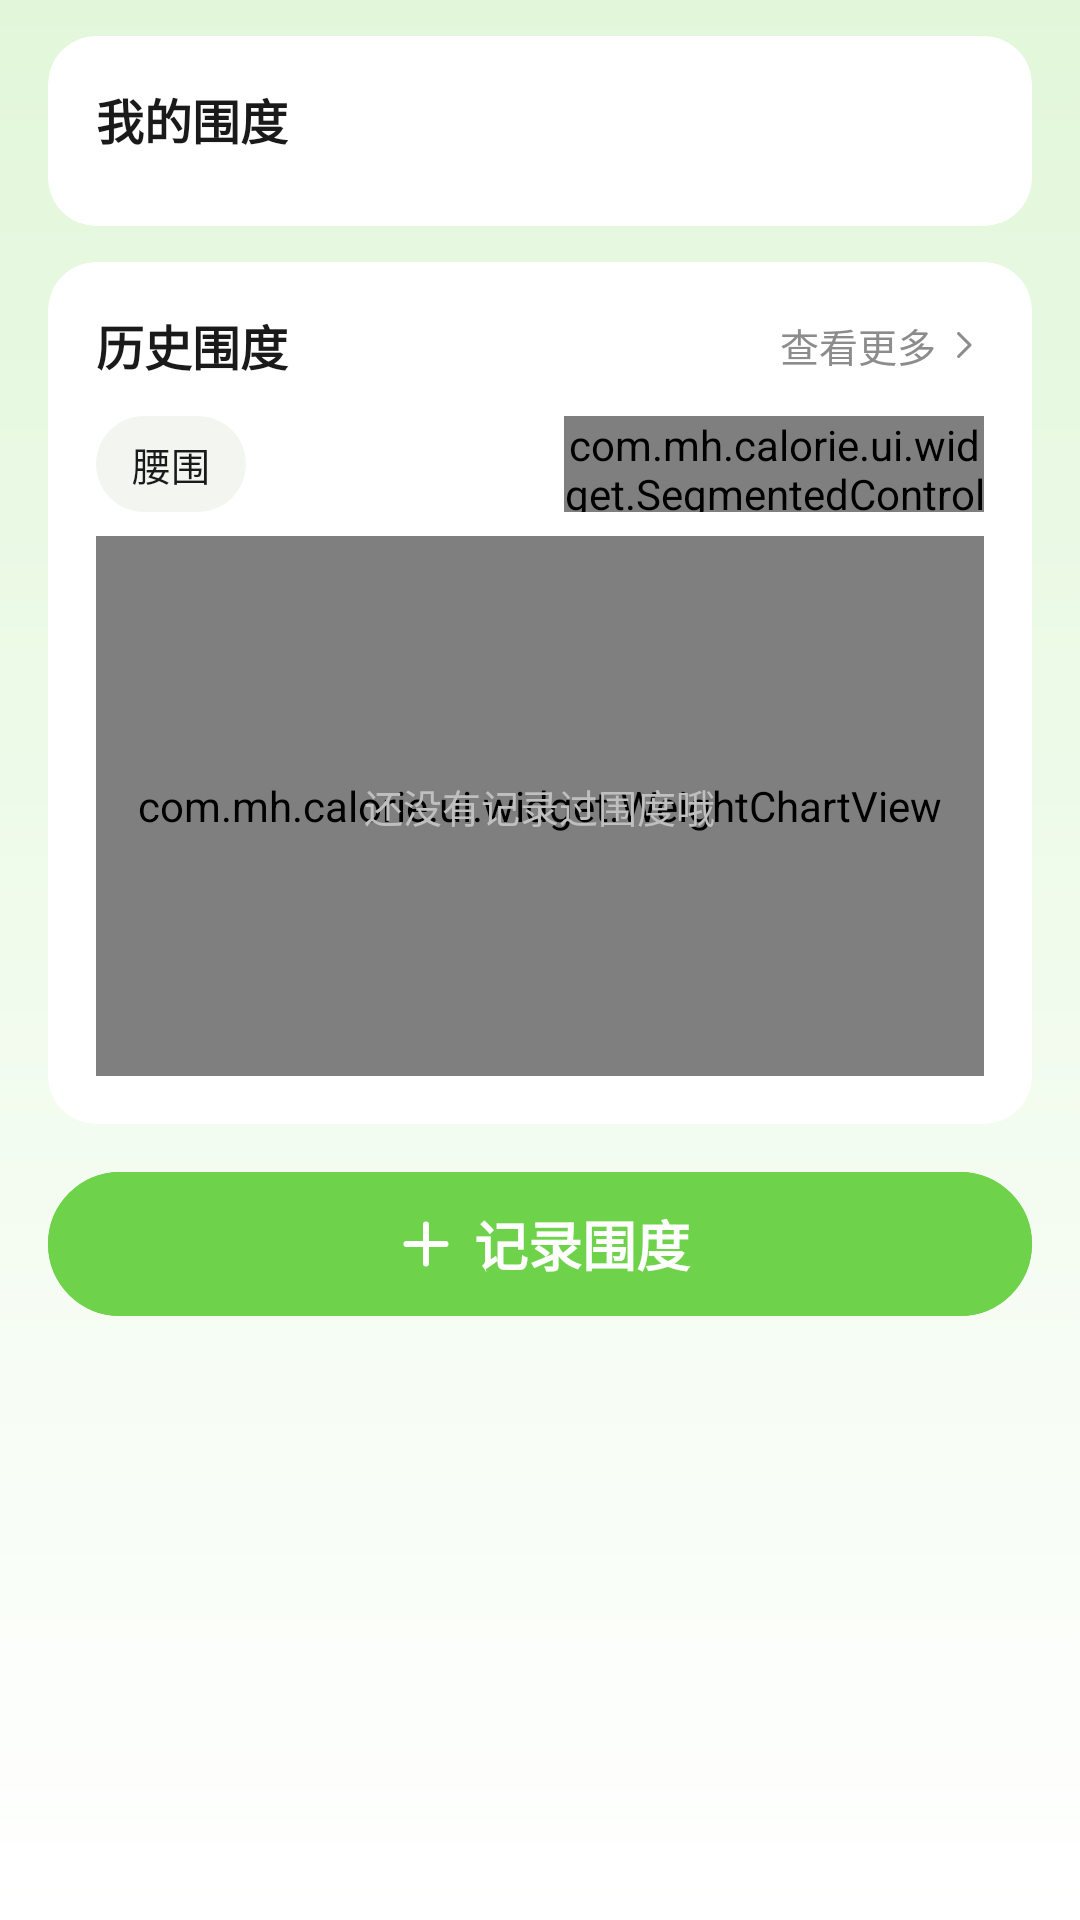

Produce the Android XML layout that renders to this screen, including the resource entries it uses.
<!-- AndroidManifest.xml: application theme Theme.MomoCalorie -->
<!-- res/layout/view_weight_body.xml -->
<?xml version="1.0" encoding="utf-8"?>
<androidx.core.widget.NestedScrollView xmlns:android="http://schemas.android.com/apk/res/android"
    xmlns:app="http://schemas.android.com/apk/res-auto"
    android:layout_width="match_parent"
    android:layout_height="match_parent"
    android:fillViewport="true"
    android:overScrollMode="never">

    <LinearLayout
        android:layout_width="match_parent"
        android:layout_height="wrap_content"
        android:orientation="vertical"
        android:paddingHorizontal="@dimen/screen_margin"
        android:paddingBottom="@dimen/space_24">

        
        <com.google.android.material.card.MaterialCardView
            style="@style/Widget.Momo.Card"
            android:layout_width="match_parent"
            android:layout_height="wrap_content"
            android:layout_marginTop="@dimen/space_12">

            <LinearLayout
                android:layout_width="match_parent"
                android:layout_height="wrap_content"
                android:orientation="vertical"
                android:padding="@dimen/space_16">

                <TextView
                    android:layout_width="wrap_content"
                    android:layout_height="wrap_content"
                    android:text="@string/body_my_title"
                    android:textAppearance="@style/TextAppearance.Momo.CardTitle" />

                <androidx.recyclerview.widget.RecyclerView
                    android:id="@+id/rvBodyParts"
                    android:layout_width="match_parent"
                    android:layout_height="wrap_content"
                    android:layout_marginTop="@dimen/space_8"
                    android:nestedScrollingEnabled="false" />
            </LinearLayout>
        </com.google.android.material.card.MaterialCardView>

        
        <com.google.android.material.card.MaterialCardView
            style="@style/Widget.Momo.Card"
            android:layout_width="match_parent"
            android:layout_height="wrap_content"
            android:layout_marginTop="@dimen/space_12">

            <LinearLayout
                android:layout_width="match_parent"
                android:layout_height="wrap_content"
                android:orientation="vertical"
                android:padding="@dimen/space_16">

                <LinearLayout
                    android:layout_width="match_parent"
                    android:layout_height="wrap_content"
                    android:gravity="center_vertical"
                    android:orientation="horizontal">

                    <TextView
                        android:layout_width="0dp"
                        android:layout_height="wrap_content"
                        android:layout_weight="1"
                        android:text="@string/body_history_title"
                        android:textAppearance="@style/TextAppearance.Momo.CardTitle" />

                    <TextView
                        android:id="@+id/tvBodyMore"
                        android:layout_width="wrap_content"
                        android:layout_height="wrap_content"
                        android:text="@string/body_more"
                        android:textColor="@color/text_secondary"
                        android:textSize="13sp" />

                    <ImageView
                        android:layout_width="14dp"
                        android:layout_height="14dp"
                        android:layout_marginStart="2dp"
                        android:contentDescription="@null"
                        android:src="@drawable/ic_chevron_right"
                        app:tint="@color/text_secondary" />
                </LinearLayout>

                <LinearLayout
                    android:layout_width="match_parent"
                    android:layout_height="wrap_content"
                    android:layout_marginTop="@dimen/space_12"
                    android:gravity="center_vertical"
                    android:orientation="horizontal">

                    <TextView
                        android:id="@+id/tvBodyPartFilter"
                        android:layout_width="wrap_content"
                        android:layout_height="32dp"
                        android:background="@drawable/bg_chip_time"
                        android:drawablePadding="@dimen/space_4"
                        android:gravity="center"
                        android:paddingHorizontal="@dimen/space_12"
                        android:text="@string/body_waist"
                        android:textColor="@color/text_primary"
                        android:textSize="13sp" />

                    <View
                        android:layout_width="0dp"
                        android:layout_height="1dp"
                        android:layout_weight="1" />

                    <com.mh.calorie.ui.widget.SegmentedControlView
                        android:id="@+id/segBodyRange"
                        android:layout_width="140dp"
                        android:layout_height="32dp" />
                </LinearLayout>

                <FrameLayout
                    android:layout_width="match_parent"
                    android:layout_height="180dp"
                    android:layout_marginTop="@dimen/space_8">

                    
                    <com.mh.calorie.ui.widget.WeightChartView
                        android:id="@+id/bodyChart"
                        android:layout_width="match_parent"
                        android:layout_height="match_parent" />

                    <TextView
                        android:id="@+id/tvBodyChartEmpty"
                        android:layout_width="wrap_content"
                        android:layout_height="wrap_content"
                        android:layout_gravity="center"
                        android:text="@string/body_chart_empty"
                        android:textColor="@color/text_tertiary"
                        android:textSize="13sp" />
                </FrameLayout>
            </LinearLayout>
        </com.google.android.material.card.MaterialCardView>

        
        <com.google.android.material.button.MaterialButton
            android:id="@+id/btnRecordBody"
            style="@style/Widget.Momo.Button.Pill.Filled"
            android:layout_width="match_parent"
            android:layout_height="48dp"
            android:layout_marginTop="@dimen/space_16"
            android:text="@string/body_record_action"
            android:textSize="18sp"
            app:icon="@drawable/ic_add"
            app:iconGravity="textStart"
            app:iconTint="@color/white" />
    </LinearLayout>
</androidx.core.widget.NestedScrollView>
<!-- resources referenced by this layout -->
<resources>
  <color name="text_primary">#1A1A1A</color>
  <color name="text_secondary">#8C8C8C</color>
  <color name="text_tertiary">#BFBFBF</color>
  <color name="white">#FFFFFFFF</color>
  <dimen name="screen_margin">16dp</dimen>
  <dimen name="space_12">12dp</dimen>
  <dimen name="space_16">16dp</dimen>
  <dimen name="space_24">24dp</dimen>
  <dimen name="space_4">4dp</dimen>
  <dimen name="space_8">8dp</dimen>
  <!-- drawable bg_chip_time (drawable) -->
  <?xml version="1.0" encoding="utf-8"?>
  <shape xmlns:android="http://schemas.android.com/apk/res/android"
      android:shape="rectangle">
      <solid android:color="@color/surface_muted" />
      <corners android:radius="16dp" />
  </shape>
  <string name="body_chart_empty">还没有记录过围度哦</string>
  <string name="body_history_title">历史围度</string>
  <string name="body_more">查看更多</string>
  <string name="body_my_title">我的围度</string>
  <string name="body_record_action">记录围度</string>
  <string name="body_waist">腰围</string>
  <style name="TextAppearance.Momo.CardTitle" parent="TextAppearance.Material3.TitleMedium">
          <item name="android:textSize">16sp</item>
          <item name="android:textStyle">bold</item>
          <item name="android:textColor">@color/text_primary</item>
          <item name="android:letterSpacing">0</item>
      </style>
  <style name="Widget.Momo.Button.Pill.Filled" parent="Widget.Momo.Button.Pill">
          <item name="android:textColor">@color/white</item>
          <item name="backgroundTint">@color/brand_green</item>
      </style>
  <style name="Widget.Momo.Card" parent="Widget.Material3.CardView.Elevated">
          <item name="cardCornerRadius">@dimen/radius_card</item>
          
          <item name="cardElevation">0dp</item>
          <item name="cardBackgroundColor">@color/surface_card</item>
      </style>
  <color name="surface_muted">#F3F6F0</color>
  <color name="brand_green">#6ED34A</color>
  <dimen name="radius_card">16dp</dimen>
  <color name="surface_card">#FFFFFF</color>
  <color name="brand_green_surface">#EAF9E2</color>
  <color name="brand_green_dark">#4FA82F</color>
  <color name="accent_yellow_text">#F5A83C</color>
  <color name="divider">#EDEDED</color>
  <color name="state_error">#FF5A5A</color>
  <color name="bg_page">#F7FBF5</color>
  <style name="TextAppearance.Momo.TitlePage" parent="TextAppearance.Material3.HeadlineSmall">
          <item name="android:textSize">28sp</item>
          <item name="android:textStyle">bold</item>
          <item name="android:textColor">@color/text_primary</item>
          <item name="android:letterSpacing">0</item>
      </style>
  <style name="TextAppearance.Momo.Body" parent="TextAppearance.Material3.BodyMedium">
          <item name="android:textSize">14sp</item>
          <item name="android:textColor">@color/text_primary</item>
          <item name="android:letterSpacing">0</item>
      </style>
  <style name="TextAppearance.Momo.Caption" parent="TextAppearance.Material3.BodySmall">
          <item name="android:textSize">12sp</item>
          <item name="android:textColor">@color/text_secondary</item>
          <item name="android:letterSpacing">0</item>
      </style>
  <style name="TextAppearance.Momo.PillLabel" parent="TextAppearance.Material3.LabelLarge">
          <item name="android:textSize">12sp</item>
          <item name="android:textStyle">bold</item>
          <item name="android:letterSpacing">0</item>
      </style>
  <dimen name="pill_height">30dp</dimen>
  <dimen name="pill_padding_h">14dp</dimen>
  <color name="pill_fill">#FFFFFF</color>
  <style name="ShapeAppearance.Momo.Pill" parent="">
          <item name="cornerFamily">rounded</item>
          <item name="cornerSize">50%</item>
      </style>
  <color name="bg_gradient_bottom">#FFFFFF</color>
  <color name="bg_gradient_top">#E2F7DA</color>
</resources>
